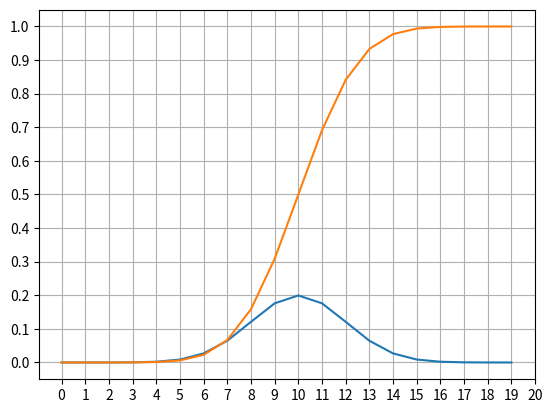

This chart was generated by the following Python code:
from scipy.stats import norm
import matplotlib.pyplot as plt
import numpy as np

fig, ax = plt.subplots(1, 1)
mean = 10
sd = 2

X = range(20)
Ypdf = [norm(mean, sd).pdf(x) for x in X]
Ycdf = [norm(mean, sd).cdf(x) for x in X]

ax.plot(X, Ypdf)
ax.plot(X, Ycdf)

ax.grid(True)

ax.xaxis.set_ticks(range((20)+1))
ax.yaxis.set_ticks(np.arange(0, 1+0.1, 0.1))

plt.show()